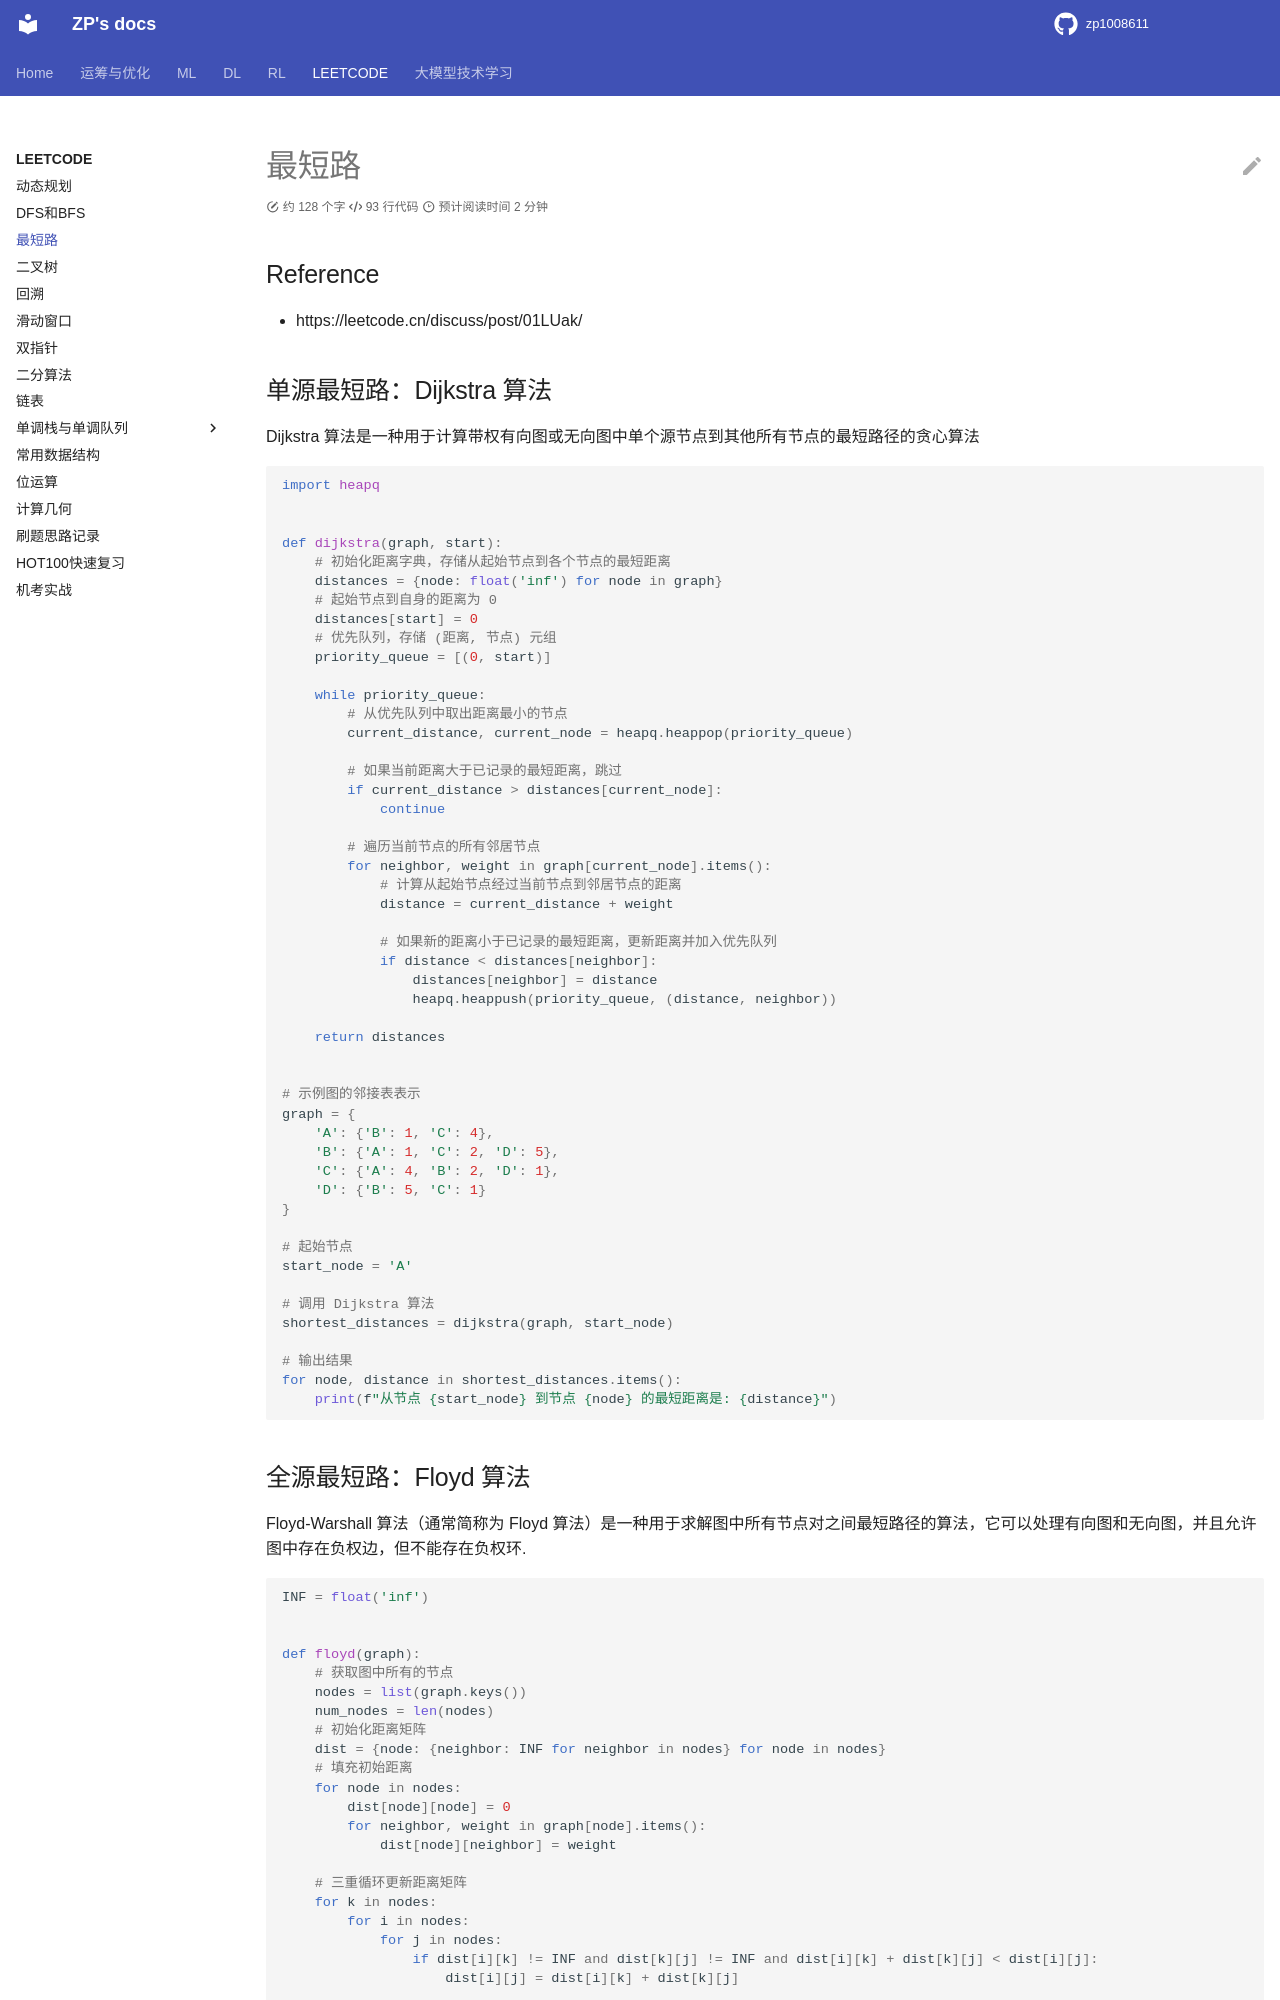

repository: zp1008611/zp1008611.github.io · page: LEETCODE/shortest_path/index.html · generator: mkdocs

# 最短路

## Reference

- https://leetcode.cn/discuss/post/01LUak/


## 单源最短路：Dijkstra 算法

Dijkstra 算法是一种用于计算带权有向图或无向图中单个源节点到其他所有节点的最短路径的贪心算法


```python
import heapq


def dijkstra(graph, start):
    # 初始化距离字典，存储从起始节点到各个节点的最短距离
    distances = {node: float('inf') for node in graph}
    # 起始节点到自身的距离为 0
    distances[start] = 0
    # 优先队列，存储 (距离, 节点) 元组
    priority_queue = [(0, start)]

    while priority_queue:
        # 从优先队列中取出距离最小的节点
        current_distance, current_node = heapq.heappop(priority_queue)

        # 如果当前距离大于已记录的最短距离，跳过
        if current_distance > distances[current_node]:
            continue

        # 遍历当前节点的所有邻居节点
        for neighbor, weight in graph[current_node].items():
            # 计算从起始节点经过当前节点到邻居节点的距离
            distance = current_distance + weight

            # 如果新的距离小于已记录的最短距离，更新距离并加入优先队列
            if distance < distances[neighbor]:
                distances[neighbor] = distance
                heapq.heappush(priority_queue, (distance, neighbor))

    return distances


# 示例图的邻接表表示
graph = {
    'A': {'B': 1, 'C': 4},
    'B': {'A': 1, 'C': 2, 'D': 5},
    'C': {'A': 4, 'B': 2, 'D': 1},
    'D': {'B': 5, 'C': 1}
}

# 起始节点
start_node = 'A'

# 调用 Dijkstra 算法
shortest_distances = dijkstra(graph, start_node)

# 输出结果
for node, distance in shortest_distances.items():
    print(f"从节点 {start_node} 到节点 {node} 的最短距离是: {distance}")
```
